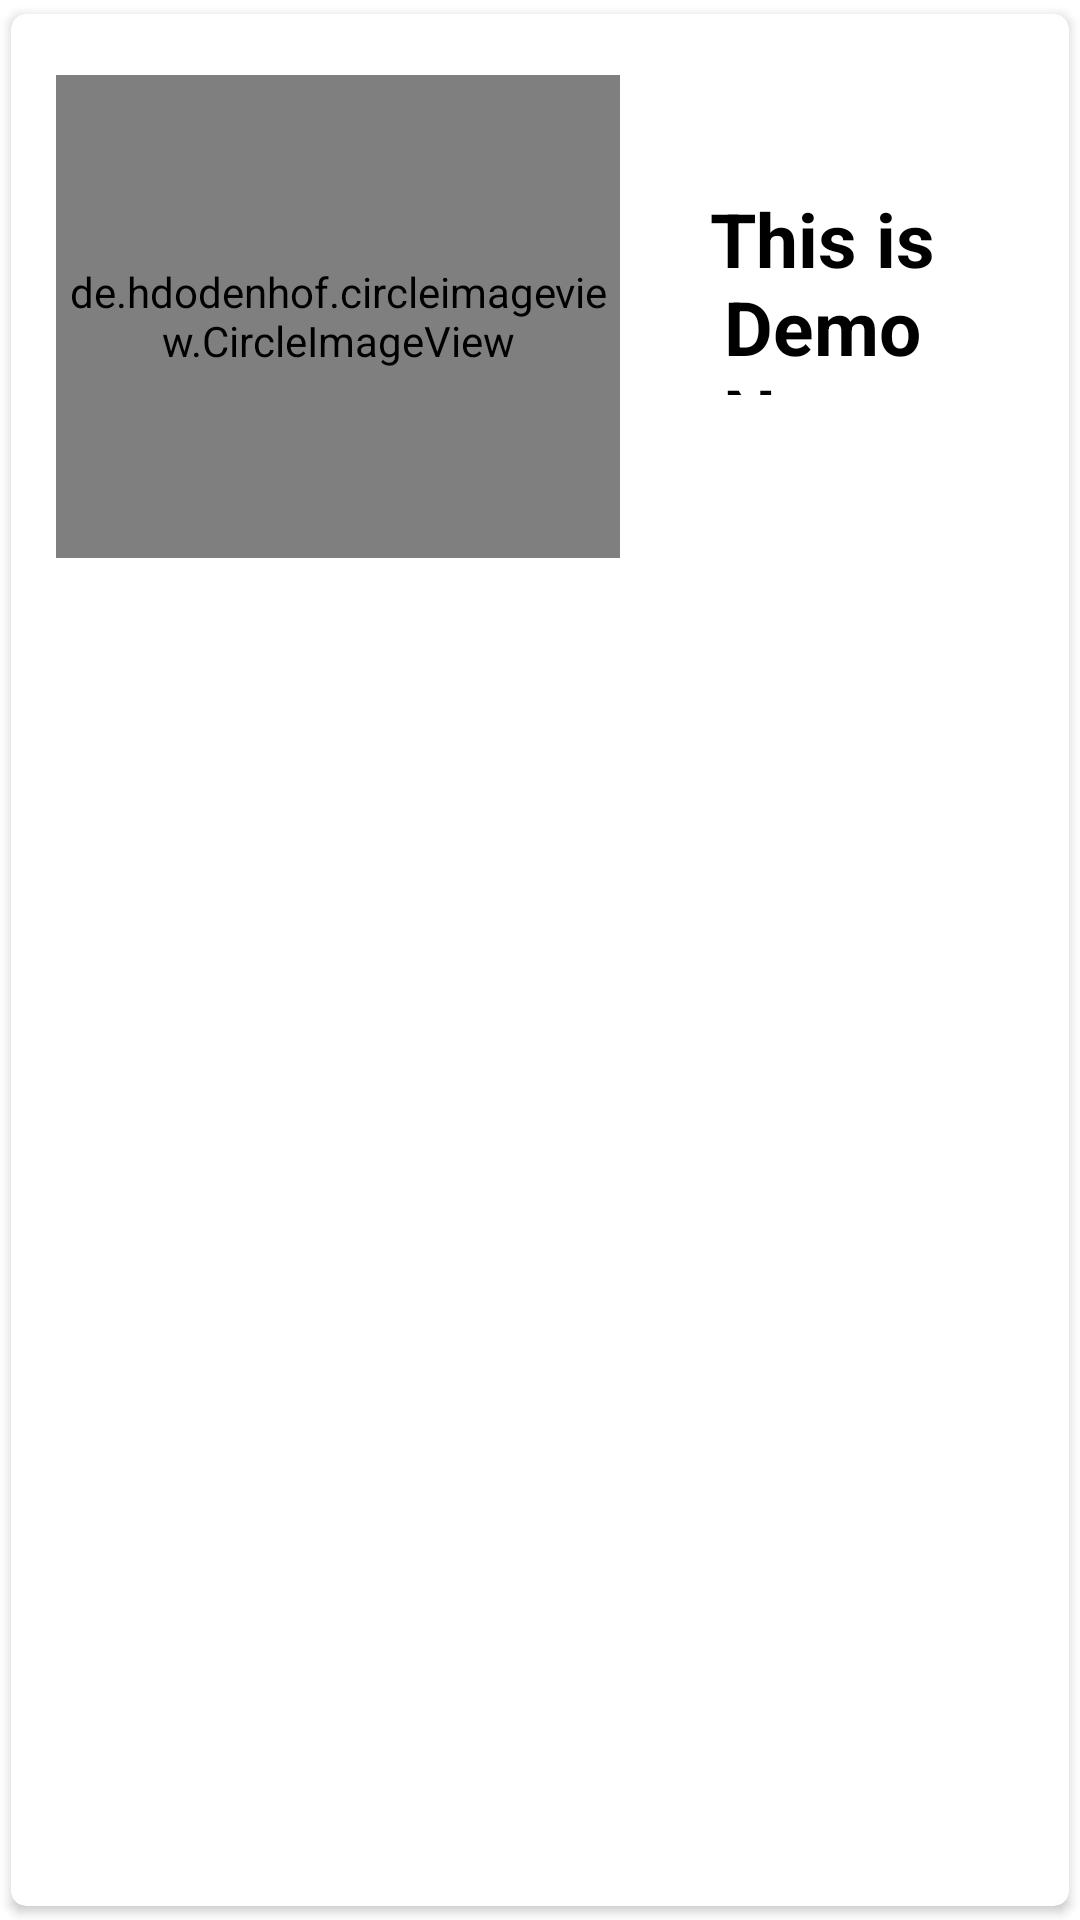

Reconstruct the res/layout file that produces this screen, plus the resources it refers to.
<!-- AndroidManifest.xml: application theme Theme.EcoBucket -->
<!-- res/layout/recycle.xml -->
<?xml version="1.0" encoding="utf-8"?>
<androidx.cardview.widget.CardView xmlns:android="http://schemas.android.com/apk/res/android"
    android:layout_width="match_parent"
    android:layout_height="wrap_content"
    xmlns:app="http://schemas.android.com/apk/res-auto"
    app:cardCornerRadius="5dp"
    android:elevation="5dp"
    app:cardUseCompatPadding="true">

    <RelativeLayout
        android:layout_width="match_parent"
        android:layout_height="202dp"
        android:padding="15dp">

        <de.hdodenhof.circleimageview.CircleImageView
            android:id="@+id/img1"
            android:layout_width="188dp"
            android:layout_height="161dp"
            android:layout_centerVertical="true"
            android:src="@mipmap/ic_launcher"
            app:civ_border_color="#FF000000"
            app:civ_border_width="2dp" />

        <TextView
            android:id="@+id/nametext"
            android:layout_width="201dp"
            android:layout_height="85dp"
            android:layout_alignParentTop="true"
            android:layout_alignParentEnd="true"
            android:layout_alignParentBottom="true"
            android:layout_marginLeft="21dp"
            android:layout_marginTop="43dp"
            android:layout_marginEnd="0dp"
            android:layout_marginBottom="60dp"
            android:layout_toRightOf="@id/img1"
            android:gravity="center"
            android:text="This is Demo Name"
            android:textColor="#000"
            android:textSize="25sp"
            android:textStyle="bold" />


    </RelativeLayout>

</androidx.cardview.widget.CardView>
<!-- resources referenced by this layout -->
<resources>
  <!-- mipmap ic_launcher: png bitmap (mipmap-hdpi, 6330 bytes) -->
  <style name="Theme.EcoBucket" parent="Theme.MaterialComponents.DayNight.NoActionBar">
          
          <item name="colorPrimary">@color/purple_500</item>
          <item name="colorPrimaryVariant">@color/purple_700</item>
          <item name="colorOnPrimary">@color/white</item>
          
          <item name="colorSecondary">@color/teal_200</item>
          <item name="colorSecondaryVariant">@color/teal_700</item>
          <item name="colorOnSecondary">@color/black</item>
          
          <item name="android:statusBarColor" tools:targetApi="l">?attr/colorPrimaryVariant</item>
          
      </style>
  <!-- not gathered from this repository: default colours our renderer supplied (Android Studio template values) -->
  <color name="purple_500">#FF6200EE</color>
  <color name="purple_700">#FF3700B3</color>
  <color name="teal_200">#FF03DAC5</color>
  <color name="teal_700">#FF018786</color>
  <color name="black">#FF000000</color>
  <color name="white">#FFFFFFFF</color>
</resources>
